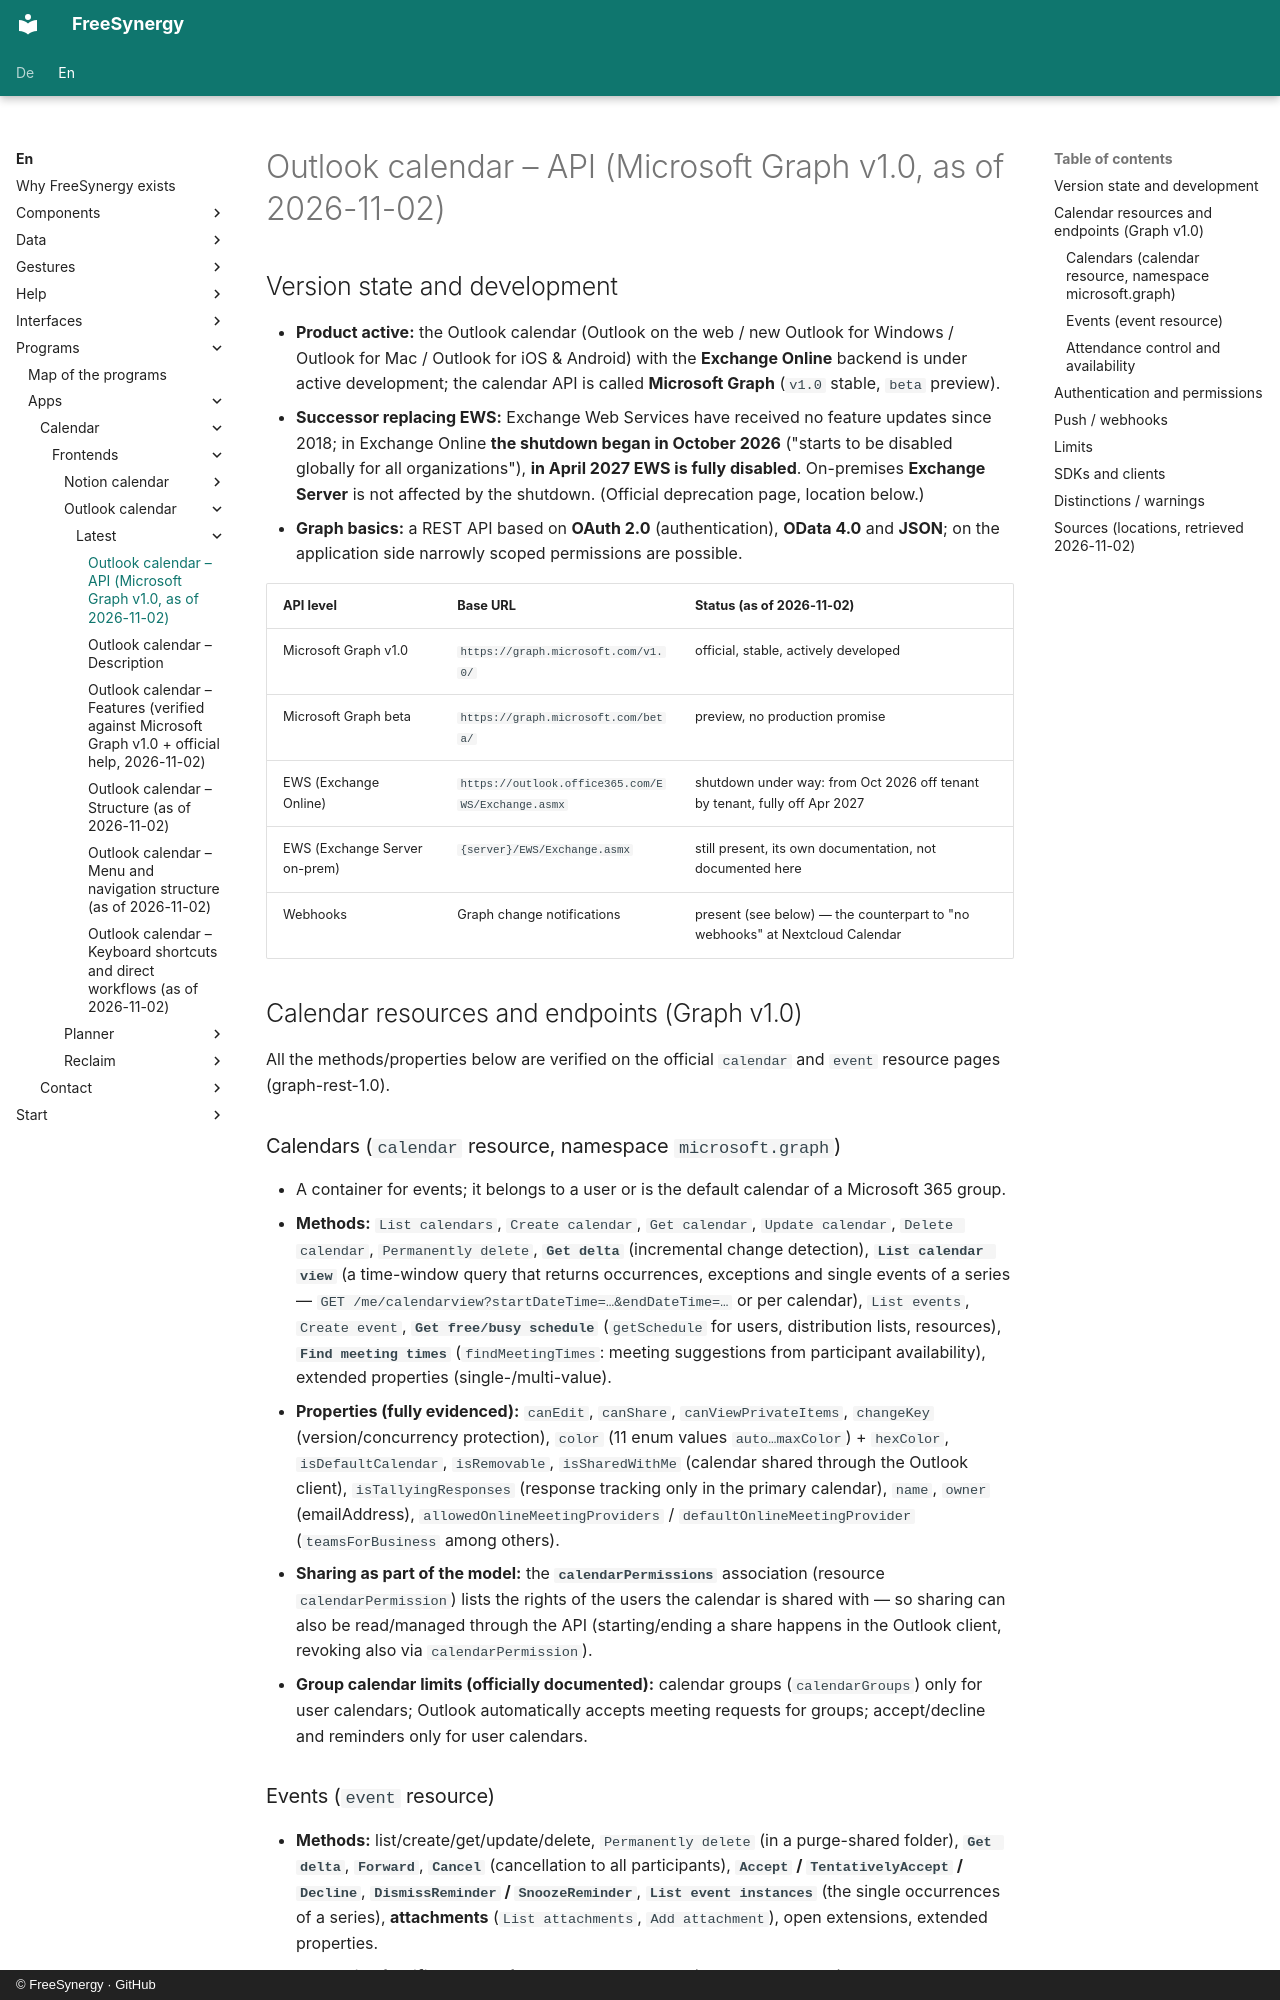

repository: FreeSynergy/fs-documentation · page: en/programs/apps/calendar/frontends/outlook-calendar/latest/api/index.html · generator: mkdocs · copyright: © FreeSynergy · GitHub

# Outlook calendar – API (Microsoft Graph v1.0, as of 2026-11-02)

## Version state and development

- **Product active:** the Outlook calendar (Outlook on the web / new Outlook for Windows / Outlook for Mac / Outlook for iOS & Android) with the **Exchange Online** backend is under active development; the calendar API is called **Microsoft Graph** (`v1.0` stable, `beta` preview).
- **Successor replacing EWS:** Exchange Web Services have received no feature updates since 2018; in Exchange Online **the shutdown began in October 2026** ("starts to be disabled globally for all organizations"), **in April 2027 EWS is fully disabled**. On-premises **Exchange Server** is not affected by the shutdown. (Official deprecation page, location below.)
- **Graph basics:** a REST API based on **OAuth 2.0** (authentication), **OData 4.0** and **JSON**; on the application side narrowly scoped permissions are possible.

| API level | Base URL | Status (as of 2026-11-02) |
|-----------|----------|---------------------------|
| Microsoft Graph v1.0 | `https://graph.microsoft.com/v1.0/` | official, stable, actively developed |
| Microsoft Graph beta | `https://graph.microsoft.com/beta/` | preview, no production promise |
| EWS (Exchange Online) | `https://outlook.office365.com/EWS/Exchange.asmx` | shutdown under way: from Oct 2026 off tenant by tenant, fully off Apr 2027 |
| EWS (Exchange Server on-prem) | `{server}/EWS/Exchange.asmx` | still present, its own documentation, not documented here |
| Webhooks | Graph change notifications | present (see below) — the counterpart to "no webhooks" at Nextcloud Calendar |

## Calendar resources and endpoints (Graph v1.0)

All the methods/properties below are verified on the official `calendar` and `event` resource pages (graph-rest-1.0).

### Calendars (`calendar` resource, namespace `microsoft.graph`)

- A container for events; it belongs to a user or is the default calendar of a Microsoft 365 group.
- **Methods:** `List calendars`, `Create calendar`, `Get calendar`, `Update calendar`, `Delete calendar`, `Permanently delete`, **`Get delta`** (incremental change detection), **`List calendar view`** (a time-window query that returns occurrences, exceptions and single events of a series — `GET /me/calendarview?startDateTime=…&endDateTime=…` or per calendar), `List events`, `Create event`, **`Get free/busy schedule`** (`getSchedule` for users, distribution lists, resources), **`Find meeting times`** (`findMeetingTimes`: meeting suggestions from participant availability), extended properties (single-/multi-value).
- **Properties (fully evidenced):** `canEdit`, `canShare`, `canViewPrivateItems`, `changeKey` (version/concurrency protection), `color` (11 enum values `auto…maxColor`) + `hexColor`, `isDefaultCalendar`, `isRemovable`, `isSharedWithMe` (calendar shared through the Outlook client), `isTallyingResponses` (response tracking only in the primary calendar), `name`, `owner` (emailAddress), `allowedOnlineMeetingProviders` / `defaultOnlineMeetingProvider` (`teamsForBusiness` among others).
- **Sharing as part of the model:** the **`calendarPermissions`** association (resource `calendarPermission`) lists the rights of the users the calendar is shared with — so sharing can also be read/managed through the API (starting/ending a share happens in the Outlook client, revoking also via `calendarPermission`).
- **Group calendar limits (officially documented):** calendar groups (`calendarGroups`) only for user calendars; Outlook automatically accepts meeting requests for groups; accept/decline and reminders only for user calendars.
